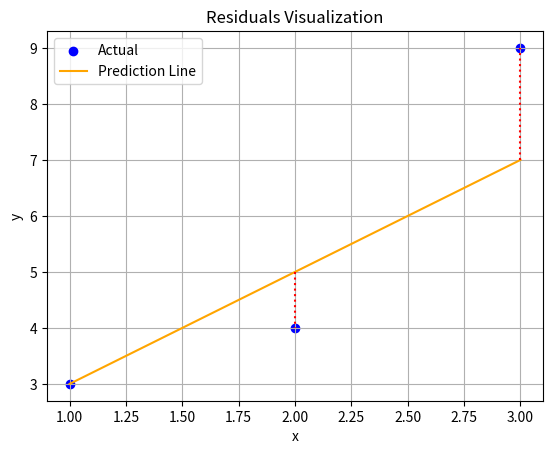

The matplotlib source for this figure:
import numpy as np
import matplotlib.pyplot as plt

# Sample data
x = np.array([1, 2, 3])
y_actual = np.array([3, 4, 9])
y_predicted = 2 * x + 1

# Residuals
residuals = y_actual - y_predicted
print("Residuals:", residuals)

# Quick plot
plt.scatter(x, y_actual, label='Actual', color='blue')
plt.plot(x, y_predicted, label='Prediction Line', color='orange')
for i in range(len(x)):
    plt.vlines(x[i], y_predicted[i], y_actual[i], color='red', linestyle='dotted')  # Residual lines

plt.legend()
plt.title("Residuals Visualization")
plt.xlabel("x")
plt.ylabel("y")
plt.grid(True)
plt.show()